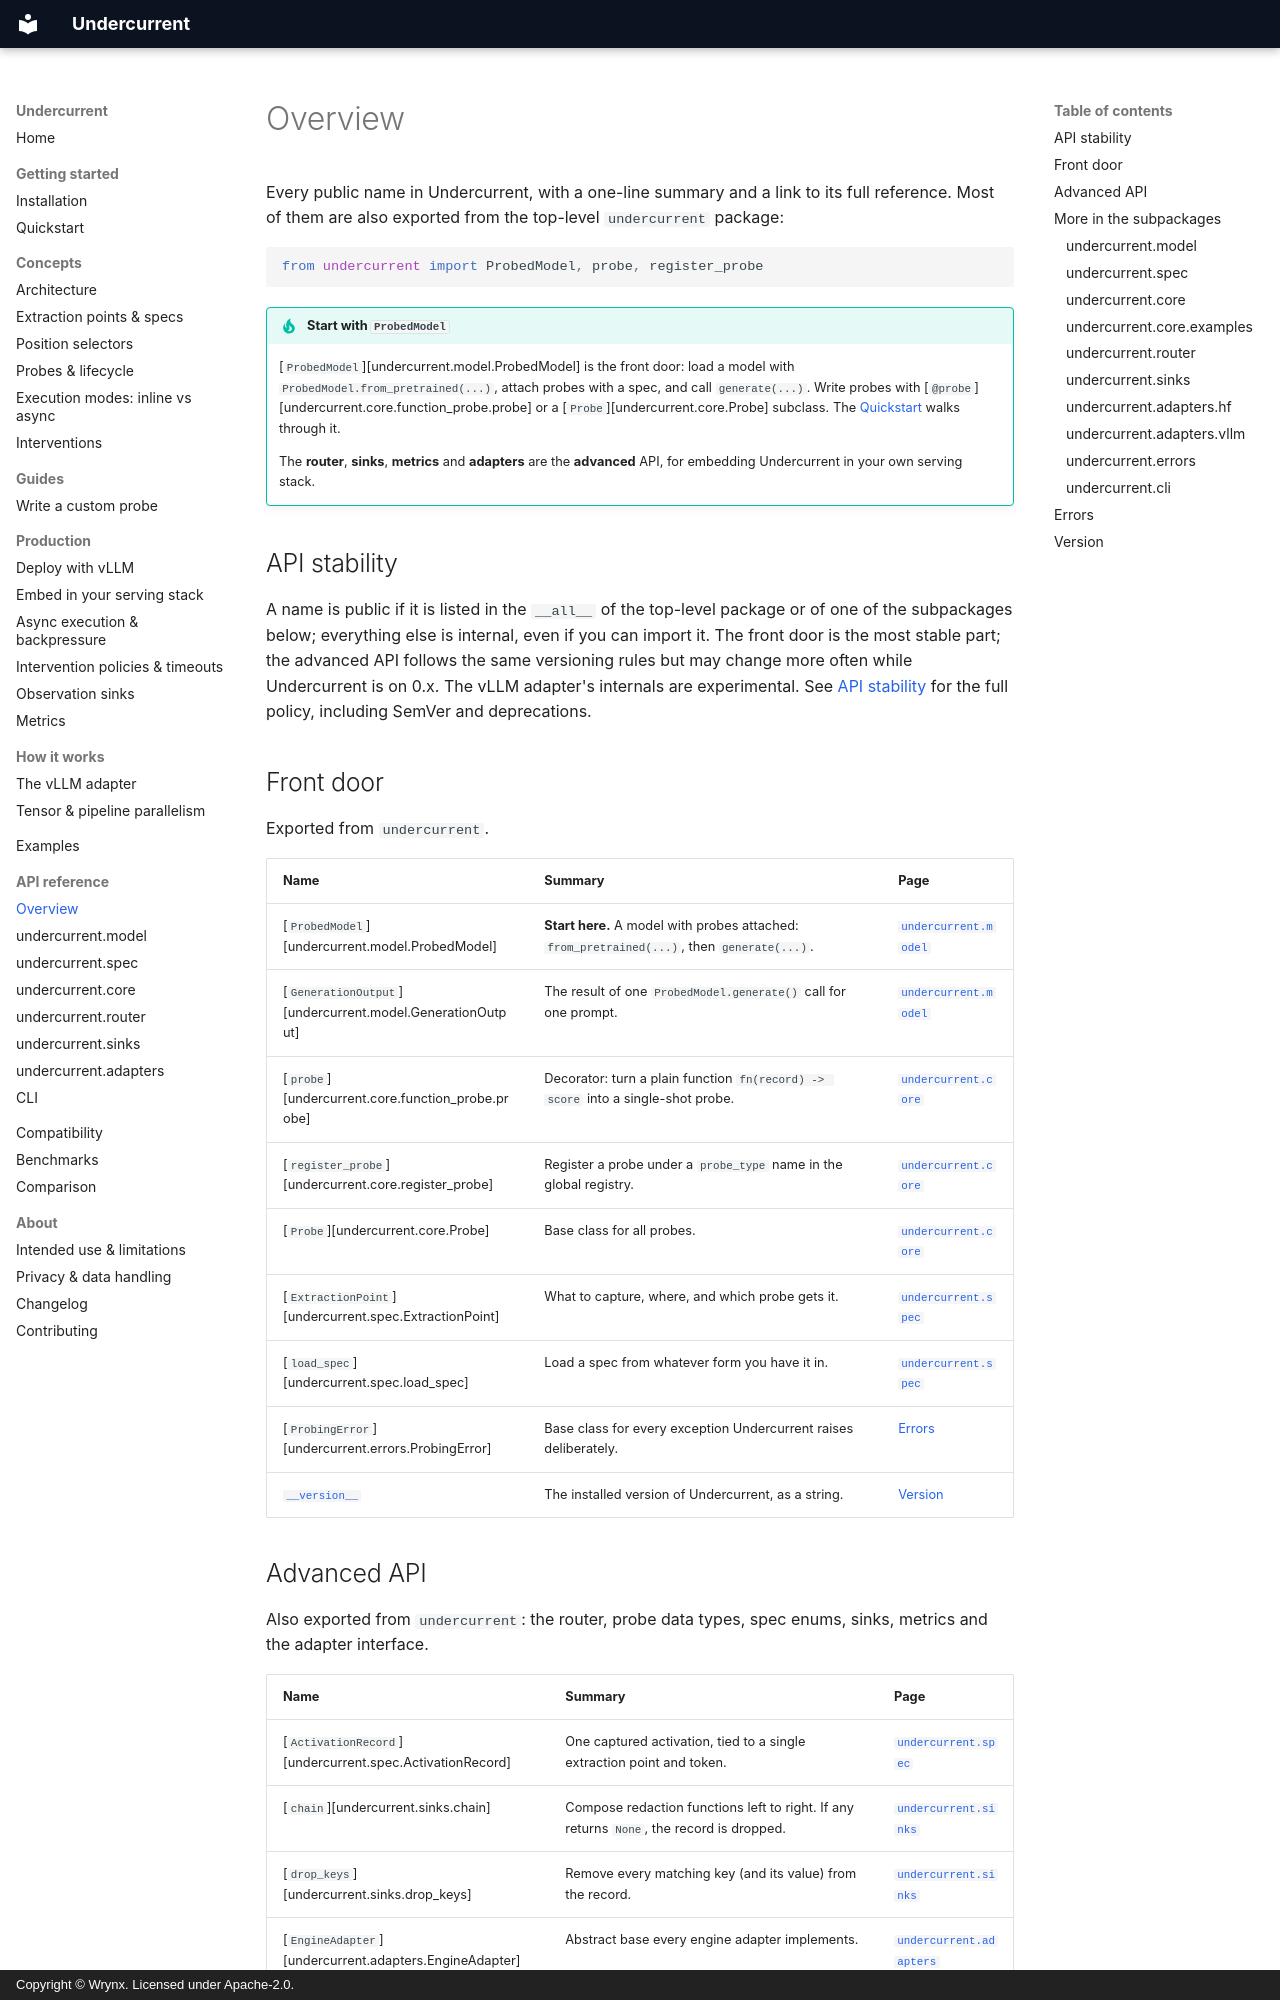

repository: wrynx/undercurrent · page: reference/index.html · generator: mkdocs · copyright: Copyright © Wrynx. Licensed under Apache-2.0.

# Overview

Every public name in Undercurrent, with a one-line summary and a link to its
full reference. Most of them are also exported from the top-level
`undercurrent` package:

```python
from undercurrent import ProbedModel, probe, register_probe
```

!!! tip "Start with `ProbedModel`"
    [`ProbedModel`][undercurrent.model.ProbedModel] is the front door: load a
    model with `ProbedModel.from_pretrained(...)`, attach probes with a spec,
    and call `generate(...)`. Write probes with
    [`@probe`][undercurrent.core.function_probe.probe] or a
    [`Probe`][undercurrent.core.Probe] subclass. The
    [Quickstart](../getting-started/quickstart.md) walks through it.

    The **router**, **sinks**, **metrics** and **adapters** are the
    **advanced** API, for embedding Undercurrent in your own serving stack.

## API stability

A name is public if it is listed in the `__all__` of the top-level package
or of one of the subpackages below; everything else is internal, even if
you can import it. The front door is the most stable part; the advanced
API follows the same versioning rules but may change more often while
Undercurrent is on 0.x. The vLLM adapter's internals are experimental. See
[API stability](../api-stability.md) for the full policy, including SemVer
and deprecations.

## Front door

Exported from `undercurrent`.

| Name | Summary | Page |
|------|---------|------|
| [`ProbedModel`][undercurrent.model.ProbedModel] | **Start here.** A model with probes attached: `from_pretrained(...)`, then `generate(...)`. | [`undercurrent.model`](model.md) |
| [`GenerationOutput`][undercurrent.model.GenerationOutput] | The result of one `ProbedModel.generate()` call for one prompt. | [`undercurrent.model`](model.md) |
| [`probe`][undercurrent.core.function_probe.probe] | Decorator: turn a plain function `fn(record) -> score` into a single-shot probe. | [`undercurrent.core`](core.md) |
| [`register_probe`][undercurrent.core.register_probe] | Register a probe under a ``probe_type`` name in the global registry. | [`undercurrent.core`](core.md) |
| [`Probe`][undercurrent.core.Probe] | Base class for all probes. | [`undercurrent.core`](core.md) |
| [`ExtractionPoint`][undercurrent.spec.ExtractionPoint] | What to capture, where, and which probe gets it. | [`undercurrent.spec`](spec.md) |
| [`load_spec`][undercurrent.spec.load_spec] | Load a spec from whatever form you have it in. | [`undercurrent.spec`](spec.md) |
| [`ProbingError`][undercurrent.errors.ProbingError] | Base class for every exception Undercurrent raises deliberately. | [Errors](#errors) |
| [`__version__`](#version) | The installed version of Undercurrent, as a string. | [Version](#version) |
